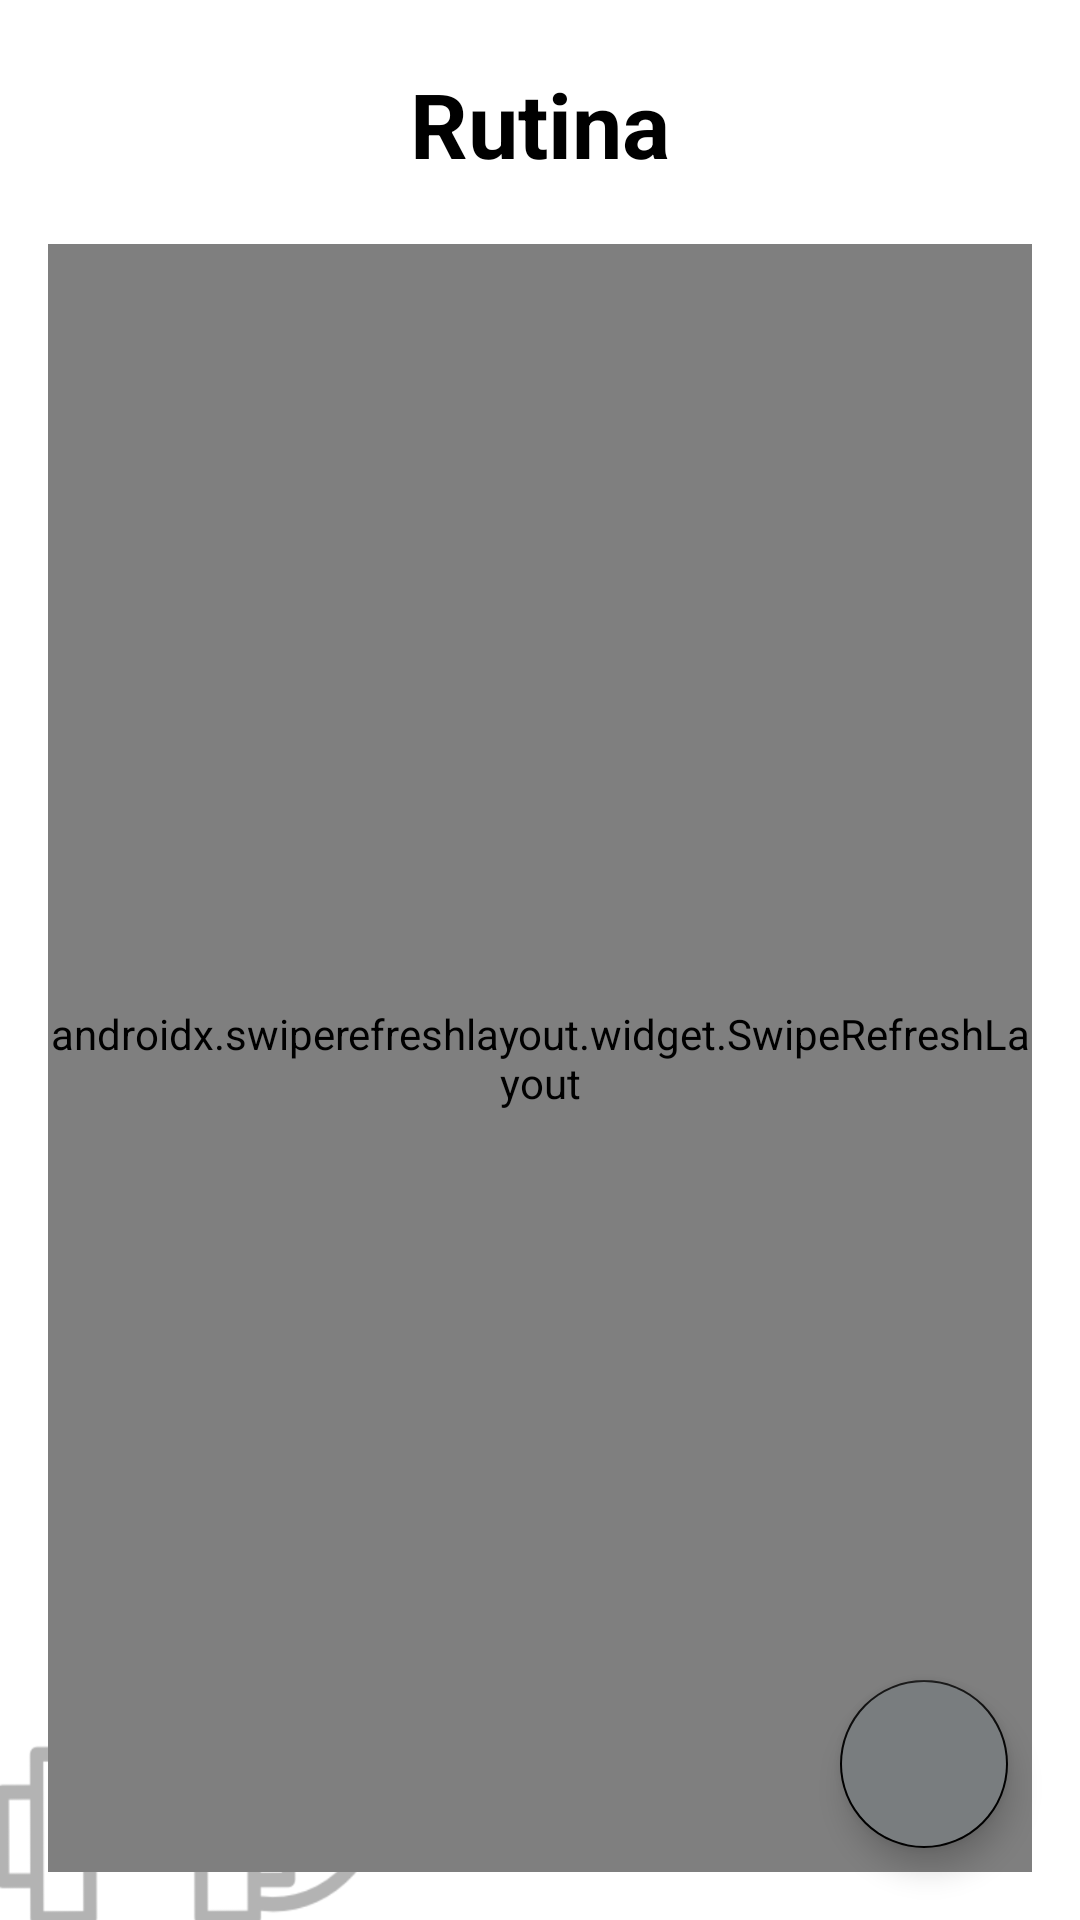

This screen was rendered from an Android layout file. Write that file and the resources it references.
<!-- AndroidManifest.xml: application theme Theme.Deemefit -->
<!-- res/layout/activity_ejercicios.xml -->
<?xml version="1.0" encoding="utf-8"?>
<androidx.constraintlayout.widget.ConstraintLayout xmlns:android="http://schemas.android.com/apk/res/android"
    android:layout_width="match_parent"
    android:layout_height="match_parent"
    xmlns:app="http://schemas.android.com/apk/res-auto"
    xmlns:tools="http://schemas.android.com/tools"
    android:background="@drawable/fondoejerciciosbueno">

    <LinearLayout
        android:id="@+id/lineaLayoutRutinas"
        android:layout_width="match_parent"
        android:layout_height="match_parent"
        android:orientation="vertical"
        android:padding="16dp"
        tools:layout_editor_absoluteX="0dp"
        tools:layout_editor_absoluteY="0dp">

        <TextView
            android:id="@+id/tvEjerciciosTitulo"
            android:layout_width="match_parent"
            android:layout_height="wrap_content"
            android:layout_marginTop="5dp"
            android:layout_marginBottom="20dp"
            android:gravity="center"
            android:text="@string/Rutina"
            android:textColor="@color/black"
            android:textSize="30sp"
            android:textStyle="bold" />

        <androidx.swiperefreshlayout.widget.SwipeRefreshLayout
            android:layout_width="match_parent"
            android:layout_height="match_parent"
            android:id="@+id/deslizar">

        <androidx.recyclerview.widget.RecyclerView
            android:id="@+id/recyclerViewEjercicios"
            android:layout_width="match_parent"
            android:layout_height="wrap_content"
            android:clickable="true"
            android:focusable="true" />

        </androidx.swiperefreshlayout.widget.SwipeRefreshLayout>

    </LinearLayout>

    <com.google.android.material.floatingactionbutton.FloatingActionButton
        android:id="@+id/btnNuevoEjercicio"
        android:layout_width="wrap_content"
        android:layout_height="wrap_content"
        android:layout_marginEnd="24dp"
        android:layout_marginBottom="24dp"
        android:backgroundTint="#797D7F"
        android:clickable="true"
        android:focusable="true"
        android:tint="@color/white"
        app:tint="@color/white"
        app:layout_constraintBottom_toBottomOf="parent"
        app:layout_constraintEnd_toEndOf="parent"
        tools:ignore="SpeakableTextPresentCheck"
        app:srcCompat="@drawable/ic_add_element"
        android:contentDescription="@string/DescripcionImagenNuevoEjercicio" />

</androidx.constraintlayout.widget.ConstraintLayout>
<!-- resources referenced by this layout -->
<resources>
  <color name="black">#FF000000</color>
  <color name="white">#FFFFFFFF</color>
  <!-- drawable fondoejerciciosbueno: png bitmap (drawable-v24, 92237 bytes) -->
  <string name="DescripcionImagenNuevoEjercicio">ImagenNuevoEjercicio</string>
  <string name="Rutina">Rutina</string>
  <style name="Theme.Deemefit" parent="Theme.MaterialComponents.DayNight.NoActionBar">
          
          <item name="colorPrimary">@color/black</item>
          <item name="colorPrimaryVariant">#CACFD2</item>
          <item name="colorOnPrimary">@color/white</item>
          
          <item name="colorSecondary">@color/black</item>
          <item name="colorSecondaryVariant">@color/teal_700</item>
          <item name="colorOnSecondary">@color/black</item>
          
          <item name="android:statusBarColor" tools:targetApi="l">?attr/colorPrimaryVariant</item>
          
          
      </style>
  <color name="teal_700">#FF018786</color>
</resources>
